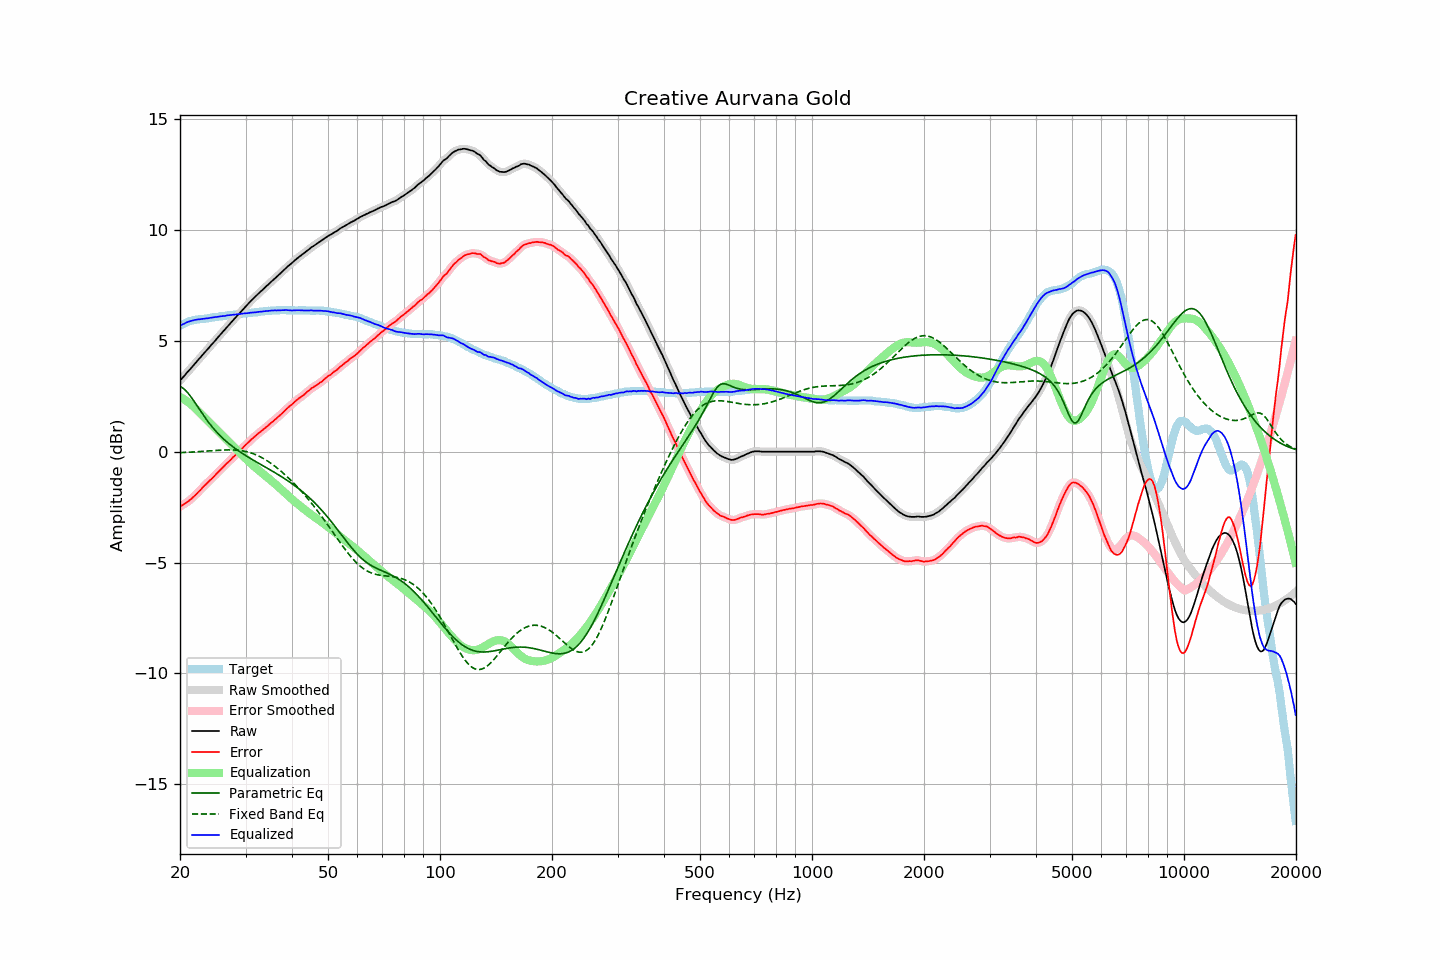

The data file committed next to this chart (first rows):
frequency, raw, error, smoothed, error_smoothed, equalization, parametric_eq, fixed_band_eq, equalized_raw, equalized_smoothed, target
20.00, 3.21, -2.47, 3.21, -2.47, 2.47, 2.94, -0.04, 5.68, 5.68, 5.68
20.20, 3.29, -2.43, 3.29, -2.43, 2.43, 2.91, -0.04, 5.72, 5.72, 5.72
20.40, 3.37, -2.39, 3.37, -2.39, 2.39, 2.86, -0.03, 5.76, 5.76, 5.76
20.61, 3.45, -2.34, 3.45, -2.34, 2.34, 2.80, -0.03, 5.79, 5.80, 5.79
20.81, 3.54, -2.29, 3.54, -2.30, 2.29, 2.73, -0.03, 5.83, 5.83, 5.83
21.02, 3.62, -2.25, 3.62, -2.24, 2.24, 2.65, -0.02, 5.86, 5.86, 5.87
21.23, 3.70, -2.19, 3.70, -2.19, 2.18, 2.56, -0.02, 5.88, 5.89, 5.89
21.44, 3.78, -2.13, 3.78, -2.13, 2.13, 2.46, -0.02, 5.91, 5.91, 5.91
21.66, 3.87, -2.06, 3.87, -2.06, 2.06, 2.36, -0.01, 5.93, 5.93, 5.93
21.87, 3.95, -1.99, 3.95, -1.99, 1.99, 2.25, -0.01, 5.95, 5.94, 5.94
22.09, 4.03, -1.93, 4.03, -1.92, 1.92, 2.14, -0.00, 5.95, 5.96, 5.96
22.31, 4.12, -1.85, 4.12, -1.85, 1.85, 2.03, 0.00, 5.97, 5.97, 5.97
22.54, 4.20, -1.78, 4.20, -1.78, 1.78, 1.92, 0.01, 5.97, 5.98, 5.98
22.76, 4.28, -1.71, 4.28, -1.70, 1.70, 1.81, 0.01, 5.98, 5.98, 5.99
22.99, 4.37, -1.62, 4.37, -1.62, 1.63, 1.71, 0.02, 6.00, 5.99, 5.99
23.22, 4.45, -1.55, 4.45, -1.55, 1.55, 1.60, 0.02, 6.00, 6.00, 6.00
23.45, 4.53, -1.48, 4.53, -1.48, 1.48, 1.50, 0.03, 6.01, 6.01, 6.01
23.69, 4.61, -1.41, 4.61, -1.41, 1.41, 1.40, 0.03, 6.02, 6.02, 6.02
23.92, 4.69, -1.34, 4.69, -1.34, 1.34, 1.31, 0.04, 6.03, 6.03, 6.03
24.16, 4.78, -1.27, 4.78, -1.27, 1.27, 1.21, 0.04, 6.05, 6.04, 6.05
24.40, 4.86, -1.20, 4.86, -1.20, 1.19, 1.12, 0.05, 6.06, 6.05, 6.07
24.65, 4.94, -1.13, 4.94, -1.13, 1.12, 1.04, 0.05, 6.06, 6.07, 6.06
24.89, 5.02, -1.05, 5.02, -1.05, 1.05, 0.95, 0.06, 6.07, 6.07, 6.07
25.14, 5.11, -0.97, 5.11, -0.98, 0.98, 0.87, 0.06, 6.09, 6.09, 6.08
25.39, 5.19, -0.90, 5.19, -0.90, 0.90, 0.80, 0.07, 6.10, 6.10, 6.09
25.65, 5.28, -0.83, 5.28, -0.83, 0.83, 0.72, 0.07, 6.11, 6.11, 6.11
25.91, 5.36, -0.75, 5.36, -0.76, 0.76, 0.65, 0.07, 6.11, 6.11, 6.11
26.16, 5.44, -0.68, 5.44, -0.68, 0.68, 0.58, 0.08, 6.12, 6.12, 6.12
26.43, 5.52, -0.61, 5.52, -0.61, 0.61, 0.51, 0.08, 6.13, 6.13, 6.13
26.69, 5.61, -0.53, 5.61, -0.54, 0.54, 0.45, 0.08, 6.15, 6.15, 6.14
26.96, 5.69, -0.47, 5.69, -0.47, 0.47, 0.39, 0.08, 6.16, 6.16, 6.16
27.23, 5.77, -0.40, 5.77, -0.40, 0.40, 0.33, 0.08, 6.16, 6.17, 6.17
27.50, 5.85, -0.33, 5.85, -0.33, 0.32, 0.27, 0.08, 6.17, 6.17, 6.18
27.77, 5.93, -0.25, 5.93, -0.25, 0.25, 0.22, 0.08, 6.18, 6.18, 6.18
28.05, 6.01, -0.19, 6.01, -0.18, 0.18, 0.16, 0.08, 6.19, 6.19, 6.20
28.33, 6.09, -0.11, 6.09, -0.11, 0.11, 0.11, 0.07, 6.20, 6.20, 6.20
28.62, 6.17, -0.04, 6.17, -0.03, 0.04, 0.06, 0.07, 6.21, 6.21, 6.21
28.90, 6.25, 0.04, 6.25, 0.04, -0.04, 0.01, 0.06, 6.22, 6.21, 6.21
29.19, 6.33, 0.12, 6.33, 0.11, -0.11, -0.04, 0.05, 6.22, 6.22, 6.21
29.48, 6.41, 0.17, 6.41, 0.18, -0.18, -0.09, 0.04, 6.23, 6.23, 6.24
29.78, 6.49, 0.25, 6.49, 0.25, -0.25, -0.13, 0.02, 6.24, 6.24, 6.24
30.08, 6.57, 0.32, 6.57, 0.31, -0.32, -0.18, 0.01, 6.25, 6.25, 6.25
30.38, 6.64, 0.39, 6.64, 0.39, -0.39, -0.22, -0.01, 6.25, 6.25, 6.25
30.68, 6.72, 0.45, 6.72, 0.46, -0.46, -0.27, -0.03, 6.26, 6.26, 6.27
30.99, 6.80, 0.53, 6.80, 0.53, -0.52, -0.31, -0.05, 6.27, 6.27, 6.27
31.30, 6.87, 0.59, 6.87, 0.59, -0.59, -0.35, -0.08, 6.28, 6.28, 6.28
31.61, 6.94, 0.66, 6.94, 0.66, -0.66, -0.40, -0.10, 6.28, 6.28, 6.28
31.93, 7.01, 0.72, 7.01, 0.72, -0.72, -0.44, -0.13, 6.29, 6.29, 6.29
32.24, 7.08, 0.79, 7.08, 0.78, -0.78, -0.48, -0.16, 6.30, 6.30, 6.29
32.57, 7.15, 0.84, 7.15, 0.84, -0.84, -0.52, -0.20, 6.31, 6.31, 6.31
32.89, 7.22, 0.90, 7.22, 0.90, -0.90, -0.56, -0.23, 6.32, 6.32, 6.32
33.22, 7.28, 0.95, 7.28, 0.96, -0.96, -0.61, -0.27, 6.32, 6.33, 6.33
33.55, 7.35, 1.01, 7.35, 1.02, -1.02, -0.65, -0.31, 6.33, 6.33, 6.34
33.89, 7.42, 1.08, 7.42, 1.07, -1.08, -0.69, -0.35, 6.34, 6.34, 6.34
34.23, 7.49, 1.14, 7.49, 1.13, -1.14, -0.73, -0.40, 6.35, 6.35, 6.35
34.57, 7.55, 1.19, 7.55, 1.20, -1.20, -0.77, -0.44, 6.35, 6.36, 6.36
34.92, 7.62, 1.26, 7.62, 1.26, -1.26, -0.81, -0.49, 6.36, 6.36, 6.36
35.27, 7.69, 1.32, 7.69, 1.32, -1.32, -0.86, -0.54, 6.37, 6.37, 6.37
35.62, 7.75, 1.37, 7.75, 1.38, -1.38, -0.90, -0.60, 6.37, 6.37, 6.38
35.97, 7.82, 1.45, 7.82, 1.44, -1.44, -0.94, -0.65, 6.38, 6.38, 6.37
... 635 more rows
